Run: headless pygame with SDL's dummy video driver; simulated clock (each Clock.tick advances the game by its frame time, no real sleeping); random seed 0; keys injected as events and as key.get_pressed() state; no mouse input.
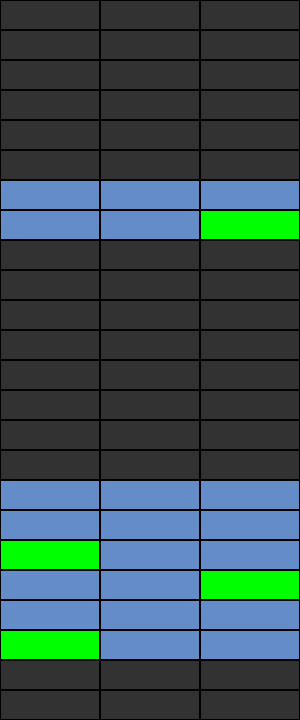
Frame 1 of 4 · flips 1–60 · no input
Frame 2 of 4 · flips 61–180 · tapped SPACE, RETURN · held RIGHT (→), D · screen unchanged from frame 1, image omitted
Frame 3 of 4 · flips 181–300 · held DOWN (↓), S · screen unchanged from frame 2, image omitted
Frame 4 of 4 · flips 301–420 · held LEFT (←), A, UP (↑), W · screen unchanged from frame 3, image omitted

The pygame program that drew these frames:

import pygame
import math

x_dim = 100
y_dim = 30
background_colour = (150,150,150)


def preProcess(schema,leeruren):
    rooster = []
    for i in range(len(schema)):
        if schema[i] and leeruren[i]:
            rooster.append(2)
        elif schema[i]:
            rooster.append(1)
        else: 
            rooster.append(0)
    return rooster
            
def visualiseer(schema,leeruren):
    planning = preProcess(schema,leeruren)
    pygame.init()
    pygame.display.set_caption('visualisatie van planning')
    
    dagen = math.ceil(len(planning)/24)
    
    print(len(planning),dagen)

    screen = pygame.display.set_mode((x_dim*dagen,y_dim*24))
    screen.fill(background_colour)
    
    clock = pygame.time.Clock()
    
    done = False
    
    
    
    while not done:
        for event in pygame.event.get():
                if event.type == pygame.QUIT:
                        done = True   
                        
        #reset
        screen.fill(background_colour)
        
        
        loc = [0,0]
        for i in range(len(planning)):
            if i % 24 == 0 and i != 0:
                loc[1] = 0
                loc[0] += x_dim
            
            drawBlock(screen, planning[i],loc[0],loc[1])
            loc[1] += y_dim
            
        
        
        pygame.display.flip()
        clock.tick(30)

        if done:
            pygame.quit()

def drawBlock(screen, index,x,y):
    col = (50,50,50)
    if index == 1:
        col = (100, 140, 200)
    elif index == 2:
        col = (0,255,0)
    rect = pygame.Rect(x,y,x_dim,y_dim)
    pygame.draw.rect(screen, col, rect)
    pygame.draw.rect(screen, (0,0,0), rect,1)
    
    
if __name__ == '__main__':
    schema =   [False,False,False,False,False,False,True,True,False,False,False,False,False,False,False,False,True,True,True,True,True,True,False,False,False,False,False,False,False,False,True,True,False,False,False,False,False,False,False,False,True,True,True,True,True,True,False,False,False,False,False,False,False,False,True,True,False,False,False,False,False,False,False,False,True,True,True,True,True,True,False,False]
    leeruren = [False, False, False, False, False, False, False, False, False, False, False, False, False, False, False, False, False, False, True, False, False, True, False, False, False, False, False, False, False, False, False, False, False, False, False, False, False, False, False, False, False, False, False, False, False, False, False, False, False, False, False, False, False, False, False, True, False, False, False, False, False, False, False, False, False, False, False, True, False, False, False, False]
    visualiseer(schema,leeruren)
    
